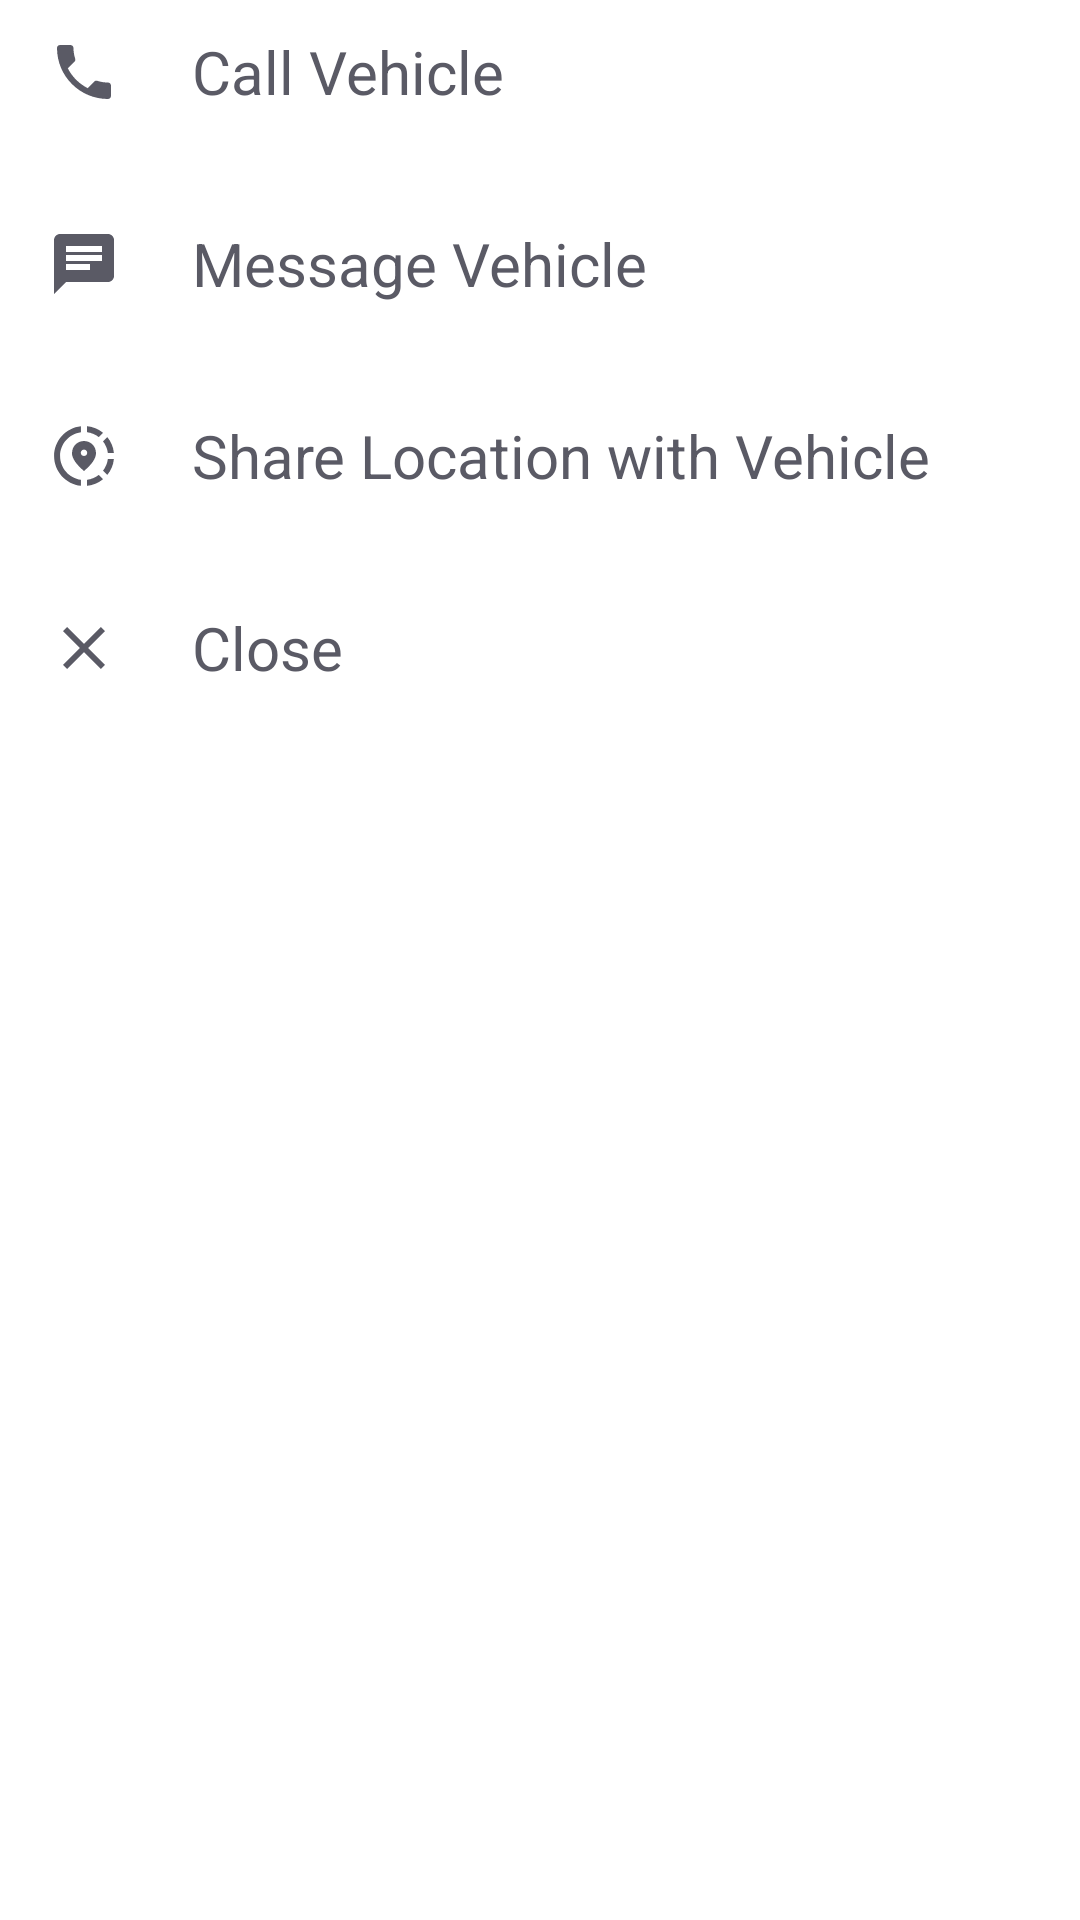

Here is an Android app screen rendered from its layout file. Give the layout XML and the strings, colors and styles it references.
<!-- AndroidManifest.xml: application theme Theme.Logins -->
<!-- res/layout/fragment_bottom_sheet.xml -->
<?xml version="1.0" encoding="utf-8"?>
<LinearLayout xmlns:android="http://schemas.android.com/apk/res/android"
    xmlns:tools="http://schemas.android.com/tools"
    android:layout_width="match_parent"
    android:layout_height="match_parent"
    android:orientation="vertical"
    android:layout_marginLeft="25dp"
    android:layout_marginRight="25dp"
    android:layout_marginTop ="16dp"
    android:backgroundDimEnabled = "true"
    tools:context=".BottomSheetFragment">

    <LinearLayout
        android:id="@+id/call_layout"
        android:layout_width="match_parent"
        android:layout_height="wrap_content"
        android:orientation="horizontal"
        android:layout_marginRight="16dp"
        android:layout_marginLeft="16dp"
        android:layout_marginBottom="16dp"
        android:minHeight="48dp"
        android:minWidth="48dp"
        android:clickable="true"
        >

        <ImageView
            android:layout_width="24dp"
            android:layout_height="24dp"
            android:layout_marginRight="24dp"
            android:layout_gravity="center"
            android:src="@drawable/baseline_phone_24" />
        <TextView
            android:layout_width="wrap_content"
            android:layout_height="wrap_content"
            android:layout_gravity="center_vertical"
            android:textSize = "20sp"
            android:text = "Call Vehicle"
            android:textColor="#5A5A65" />
    </LinearLayout>

    <LinearLayout
        android:id="@+id/message_layout"
        android:layout_width="match_parent"
        android:layout_height="wrap_content"
        android:orientation="horizontal"
        android:layout_marginRight="16dp"
        android:layout_marginLeft="16dp"
        android:layout_marginBottom="16dp"
        android:minHeight="48dp"
        android:minWidth="48dp"
        android:clickable="true"
        >

        <ImageView
            android:layout_width="24dp"
            android:layout_height="24dp"
            android:layout_marginRight="24dp"
            android:layout_gravity="center"
            android:src="@drawable/baseline_chat_grey_24" />
        <TextView
            android:layout_width="wrap_content"
            android:layout_height="wrap_content"
            android:layout_gravity="center_vertical"
            android:textSize = "20sp"
            android:text = "Message Vehicle"
            android:textColor="#5A5A65" />
    </LinearLayout>

    <LinearLayout
        android:id="@+id/share_loc_layout"
        android:layout_width="match_parent"
        android:layout_height="wrap_content"
        android:layout_marginLeft="16dp"
        android:layout_marginRight="16dp"
        android:layout_marginBottom="16dp"
        android:clickable="true"
        android:minHeight="48dp"
        android:minWidth="48dp"
        android:orientation="horizontal">

        <ImageView
            android:layout_width="24dp"
            android:layout_height="24dp"
            android:layout_gravity="center"
            android:layout_marginRight="24dp"
            android:src="@drawable/baseline_share_location_24" />

        <TextView
            android:layout_width="wrap_content"
            android:layout_height="wrap_content"
            android:layout_gravity="center_vertical"
            android:text="Share Location with Vehicle"
            android:textColor="#5A5A65"
            android:textSize="20sp" />
    </LinearLayout>


    <LinearLayout
        android:id="@+id/close_layout"
        android:layout_width="match_parent"
        android:layout_height="wrap_content"
        android:orientation="horizontal"
        android:layout_marginRight="16dp"
        android:layout_marginLeft="16dp"
        android:layout_marginBottom="16dp"
        android:minHeight="48dp"
        android:minWidth="48dp"
        android:clickable="true"
        >

        <ImageView
            android:id="@+id/close_drawable"
            android:layout_width="24dp"
            android:layout_height="24dp"
            android:layout_marginRight="24dp"
            android:layout_gravity="center"
            android:src="@drawable/baseline_close_24" />
        <TextView
            android:layout_width="wrap_content"
            android:layout_height="wrap_content"
            android:layout_gravity="center_vertical"
            android:textSize = "20sp"
            android:text = "Close"
            android:textColor="#5A5A65" />
    </LinearLayout>

</LinearLayout>
<!-- resources referenced by this layout -->
<resources>
  <!-- drawable baseline_chat_grey_24 (drawable) -->
  <vector android:autoMirrored="true" android:height="24dp"
      android:tint="#5A5A65" android:viewportHeight="24"
      android:viewportWidth="24" android:width="24dp" xmlns:android="http://schemas.android.com/apk/res/android">
      <path android:fillColor="@android:color/white" android:pathData="M20,2L4,2c-1.1,0 -1.99,0.9 -1.99,2L2,22l4,-4h14c1.1,0 2,-0.9 2,-2L22,4c0,-1.1 -0.9,-2 -2,-2zM6,9h12v2L6,11L6,9zM14,14L6,14v-2h8v2zM18,8L6,8L6,6h12v2z"/>
  </vector>
  <!-- drawable baseline_close_24 (drawable) -->
  <vector android:height="24dp" android:tint="#5A5A65"
      android:viewportHeight="24" android:viewportWidth="24"
      android:width="24dp" xmlns:android="http://schemas.android.com/apk/res/android">
      <path android:fillColor="@android:color/white" android:pathData="M19,6.41L17.59,5 12,10.59 6.41,5 5,6.41 10.59,12 5,17.59 6.41,19 12,13.41 17.59,19 19,17.59 13.41,12z"/>
  </vector>
  <!-- drawable baseline_phone_24 (drawable) -->
  <vector android:height="24dp" android:tint="#5A5A65"
      android:viewportHeight="24" android:viewportWidth="24"
      android:width="24dp" xmlns:android="http://schemas.android.com/apk/res/android">
      <path android:fillColor="@android:color/white" android:pathData="M6.62,10.79c1.44,2.83 3.76,5.14 6.59,6.59l2.2,-2.2c0.27,-0.27 0.67,-0.36 1.02,-0.24 1.12,0.37 2.33,0.57 3.57,0.57 0.55,0 1,0.45 1,1V20c0,0.55 -0.45,1 -1,1 -9.39,0 -17,-7.61 -17,-17 0,-0.55 0.45,-1 1,-1h3.5c0.55,0 1,0.45 1,1 0,1.25 0.2,2.45 0.57,3.57 0.11,0.35 0.03,0.74 -0.25,1.02l-2.2,2.2z"/>
  </vector>
  <!-- drawable baseline_share_location_24 (drawable) -->
  <vector android:height="24dp" android:tint="#5A5A65"
      android:viewportHeight="24" android:viewportWidth="24"
      android:width="24dp" xmlns:android="http://schemas.android.com/apk/res/android">
      <path android:fillColor="@android:color/white" android:pathData="M13.02,19.93v2.02c2.01,-0.2 3.84,-1 5.32,-2.21l-1.42,-1.43C15.81,19.17 14.48,19.75 13.02,19.93z"/>
      <path android:fillColor="@android:color/white" android:pathData="M4.03,12c0,-4.05 3.03,-7.41 6.95,-7.93V2.05C5.95,2.58 2.03,6.84 2.03,12c0,5.16 3.92,9.42 8.95,9.95v-2.02C7.06,19.41 4.03,16.05 4.03,12z"/>
      <path android:fillColor="@android:color/white" android:pathData="M19.95,11h2.02c-0.2,-2.01 -1,-3.84 -2.21,-5.32l-1.43,1.43C19.19,8.21 19.77,9.54 19.95,11z"/>
      <path android:fillColor="@android:color/white" android:pathData="M18.34,4.26c-1.48,-1.21 -3.32,-2.01 -5.32,-2.21v2.02c1.46,0.18 2.79,0.76 3.9,1.62L18.34,4.26z"/>
      <path android:fillColor="@android:color/white" android:pathData="M18.33,16.9l1.43,1.42c1.21,-1.48 2.01,-3.31 2.21,-5.32h-2.02C19.77,14.46 19.19,15.79 18.33,16.9z"/>
      <path android:fillColor="@android:color/white" android:pathData="M16,11.1C16,8.61 14.1,7 12,7s-4,1.61 -4,4.1c0,1.66 1.33,3.63 4,5.9C14.67,14.73 16,12.76 16,11.1zM12,12c-0.59,0 -1.07,-0.48 -1.07,-1.07c0,-0.59 0.48,-1.07 1.07,-1.07s1.07,0.48 1.07,1.07C13.07,11.52 12.59,12 12,12z"/>
  </vector>
</resources>
